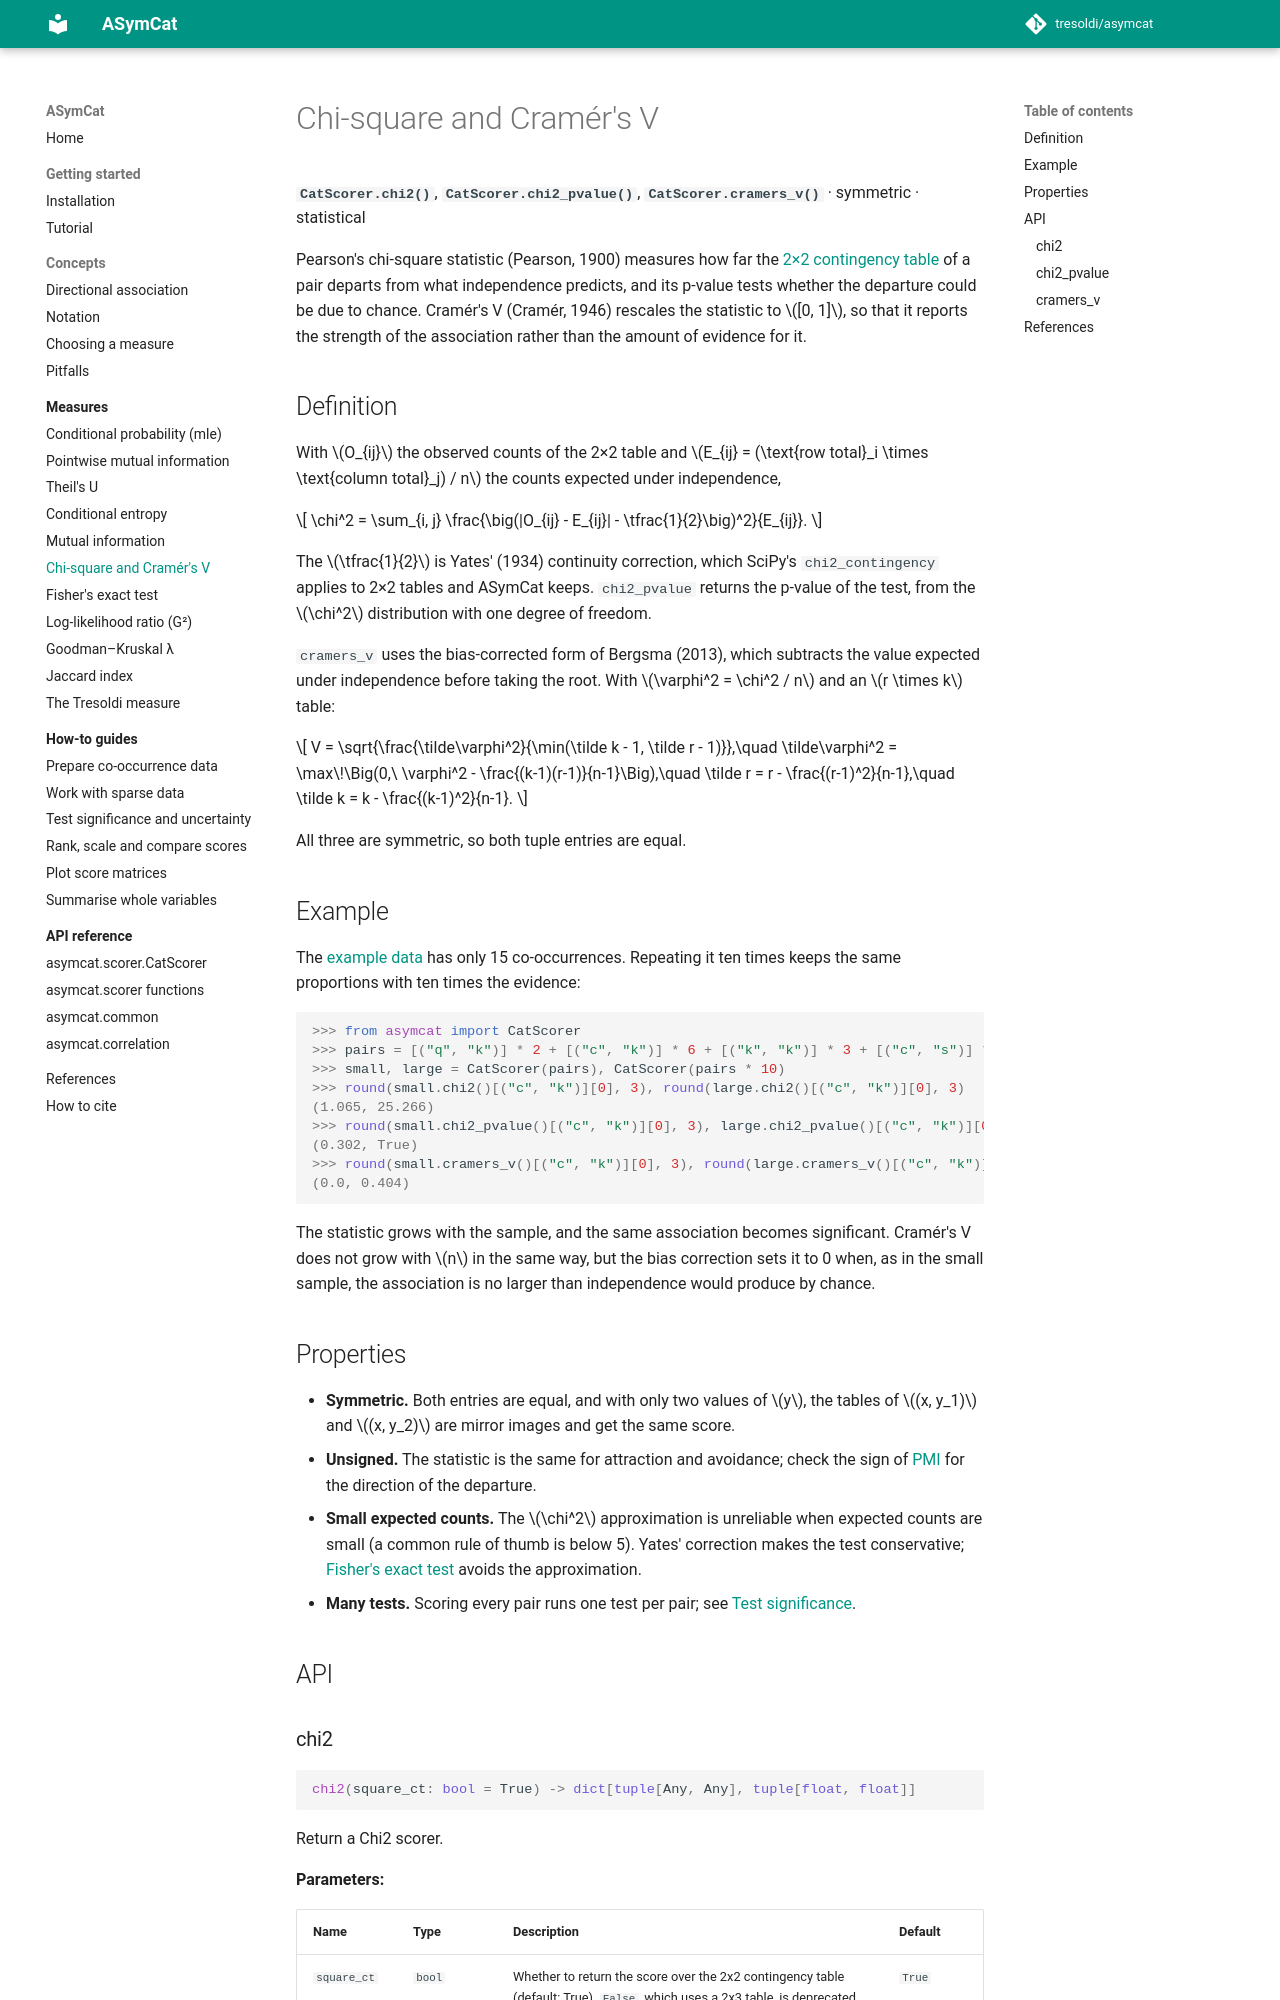

repository: tresoldi/asymcat · page: 0.9/measures/chi2/index.html · generator: mkdocs

# Chi-square and Cramér's V

**`CatScorer.chi2()`**, **`CatScorer.chi2_pvalue()`**,
**`CatScorer.cramers_v()`** · symmetric · statistical

Pearson's chi-square statistic (Pearson, 1900) measures how far the
[2×2 contingency table](../concepts/notation.md#the-22-contingency-table) of a
pair departs from what independence predicts, and its p-value tests whether the
departure could be due to chance. Cramér's V (Cramér, 1946) rescales the
statistic to $[0, 1]$, so that it reports the strength of the association
rather than the amount of evidence for it.

## Definition

With $O_{ij}$ the observed counts of the 2×2 table and
$E_{ij} = (\text{row total}_i \times \text{column total}_j) / n$ the counts
expected under independence,

$$
\chi^2 = \sum_{i, j} \frac{\big(|O_{ij} - E_{ij}| - \tfrac{1}{2}\big)^2}{E_{ij}}.
$$

The $\tfrac{1}{2}$ is Yates' (1934) continuity correction, which SciPy's
`chi2_contingency` applies to 2×2 tables and ASymCat keeps. `chi2_pvalue`
returns the p-value of the test, from the $\chi^2$ distribution with one degree
of freedom.

`cramers_v` uses the bias-corrected form of Bergsma (2013), which subtracts the
value expected under independence before taking the root. With $\varphi^2 =
\chi^2 / n$ and an $r \times k$ table:

$$
V = \sqrt{\frac{\tilde\varphi^2}{\min(\tilde k - 1, \tilde r - 1)}},\quad
\tilde\varphi^2 = \max\!\Big(0,\ \varphi^2 - \frac{(k-1)(r-1)}{n-1}\Big),\quad
\tilde r = r - \frac{(r-1)^2}{n-1},\quad \tilde k = k - \frac{(k-1)^2}{n-1}.
$$

All three are symmetric, so both tuple entries are equal.
